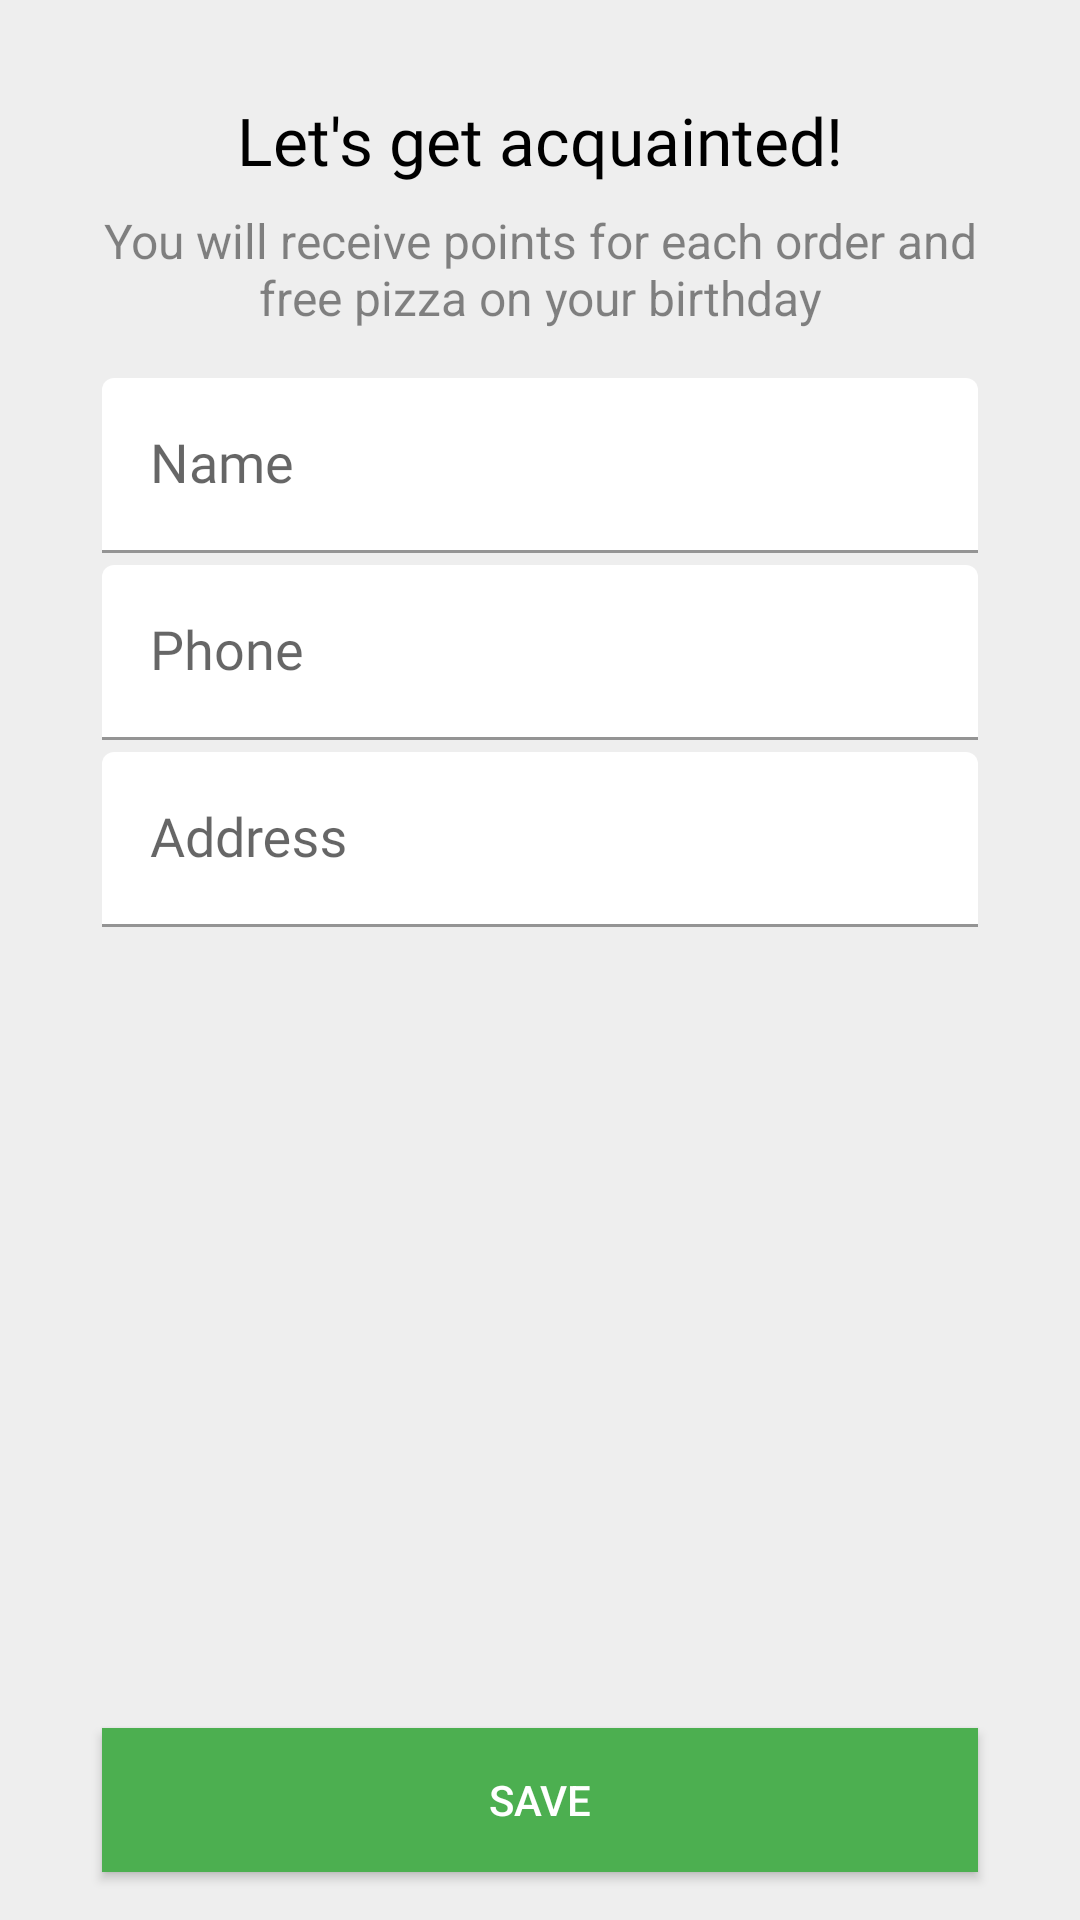

Here is an Android app screen rendered from its layout file. Give the layout XML and the strings, colors and styles it references.
<!-- AndroidManifest.xml: application theme AppTheme -->
<!-- res/layout/fragment_profile.xml -->
<?xml version="1.0" encoding="utf-8"?>
<androidx.constraintlayout.widget.ConstraintLayout xmlns:android="http://schemas.android.com/apk/res/android"
    xmlns:app="http://schemas.android.com/apk/res-auto"
    xmlns:tools="http://schemas.android.com/tools"
    android:id="@+id/constraint"
    android:layout_width="match_parent"
    android:layout_height="match_parent"
    android:animateLayoutChanges="true"
    android:background="@color/materialGray200"
    android:focusable="true"
    android:focusableInTouchMode="true"
    tools:context=".fragments.ProfileFragment"
    >
    <requestFocus/>


    <TextView
        android:id="@+id/acquaintance"
        android:layout_width="wrap_content"
        android:layout_height="wrap_content"
        android:layout_marginStart="64dp"
        android:layout_marginTop="32dp"
        android:layout_marginEnd="64dp"
        android:fontFamily="@font/roboto"
        android:text="@string/acquaintance"
        android:textColor="@color/black"
        android:textSize="22sp"
        app:layout_constraintEnd_toEndOf="parent"
        app:layout_constraintStart_toStartOf="parent"
        app:layout_constraintTop_toTopOf="parent" />

    <TextView
        android:id="@+id/profit"
        android:layout_width="0dp"
        android:layout_height="wrap_content"
        android:layout_marginStart="34dp"
        android:layout_marginTop="8dp"
        android:layout_marginEnd="34dp"
        android:text="@string/profit"
        android:textAlignment="center"
        android:textColor="@color/profileShadow"
        android:textSize="16sp"
        app:layout_constraintEnd_toEndOf="parent"
        app:layout_constraintStart_toStartOf="parent"
        app:layout_constraintTop_toBottomOf="@id/acquaintance" />

    <com.google.android.material.textfield.TextInputLayout
        android:id="@+id/name"
        style="@style/TextInputLayout"
        android:layout_width="match_parent"
        android:layout_height="wrap_content"
        android:layout_marginStart="34dp"
        android:layout_marginTop="16dp"
        android:layout_marginEnd="34dp"
        app:layout_constraintEnd_toEndOf="parent"
        app:layout_constraintStart_toStartOf="parent"
        app:layout_constraintTop_toBottomOf="@id/profit">

        <com.google.android.material.textfield.TextInputEditText
            style="@style/AppTextInputEditText"
            android:layout_width="match_parent"
            android:layout_height="wrap_content"
            android:enabled="true"
            android:hint="@string/name"
            android:inputType="textPersonName"
            android:singleLine="true"
            tools:text="123" />
    </com.google.android.material.textfield.TextInputLayout>

    <com.google.android.material.textfield.TextInputLayout
        android:id="@+id/phone"
        style="@style/TextInputLayout"
        android:layout_width="match_parent"
        android:layout_height="wrap_content"
        android:layout_marginStart="34dp"
        android:layout_marginTop="4dp"
        android:layout_marginEnd="34dp"
        app:layout_constraintEnd_toEndOf="parent"
        app:layout_constraintStart_toStartOf="parent"
        app:layout_constraintTop_toBottomOf="@+id/name">

        <com.google.android.material.textfield.TextInputEditText
            style="@style/AppTextInputEditText"
            android:layout_width="match_parent"
            android:layout_height="wrap_content"
            android:hint="@string/phone"
            android:inputType="phone"
            android:singleLine="true" />
    </com.google.android.material.textfield.TextInputLayout>

    <com.google.android.material.textfield.TextInputLayout
        android:id="@+id/address"
        style="@style/TextInputLayout"
        android:layout_width="match_parent"
        android:layout_height="wrap_content"
        android:layout_marginStart="34dp"
        android:layout_marginTop="4dp"
        android:layout_marginEnd="34dp"
        app:layout_constraintEnd_toEndOf="parent"
        app:layout_constraintStart_toStartOf="parent"
        app:layout_constraintTop_toBottomOf="@+id/phone">

        <com.google.android.material.textfield.TextInputEditText
            style="@style/AppTextInputEditText"
            android:layout_width="match_parent"
            android:layout_height="wrap_content"
            android:hint="@string/Address"
            android:inputType="textPersonName"
            android:singleLine="true" />
    </com.google.android.material.textfield.TextInputLayout>

    <Button
        android:id="@+id/save"
        android:layout_width="0dp"
        android:layout_height="wrap_content"
        android:layout_marginStart="34dp"
        android:layout_marginEnd="34dp"
        android:layout_marginBottom="16dp"
        android:background="@color/colorAccent"
        android:text="@string/save"
        android:textColor="@color/white"
        app:layout_constraintBottom_toBottomOf="parent"
        app:layout_constraintEnd_toEndOf="parent"
        app:layout_constraintStart_toStartOf="parent" />


</androidx.constraintlayout.widget.ConstraintLayout>
<!-- resources referenced by this layout -->
<resources>
  <color name="black">#000000 </color>
  <color name="colorAccent">#4caf50</color>
  <color name="materialGray200">#EEEEEE</color>
  <color name="profileShadow">#800F0F0F</color>
  <color name="white">#FFFFFF </color>
  <string name="Address">Address</string>
  <string name="acquaintance">Let\'s get acquainted!</string>
  <string name="name">Name</string>
  <string name="phone">Phone</string>
  <string name="profit">You will receive points for each order and free pizza on your birthday</string>
  <string name="save">Save</string>
  <style name="AppTextInputEditText" parent="Widget.AppCompat.EditText">
          <item name="android:textColor">@android:color/black</item>
          <item name="android:textSize">18sp</item>
          <item name="android:background">@null</item>
          <item name="android:fontFamily">@font/roboto</item>
      </style>
  <style name="TextInputLayout" parent="Widget.MaterialComponents.TextInputLayout.FilledBox">
          <item name="boxBackgroundColor">@android:color/transparent</item>
          <item name="boxBackgroundMode">filled</item>
          <item name="android:background">@drawable/edit_text_bg</item>
      </style>
  <style name="AppTheme" parent="Theme.MaterialComponents.Light.DarkActionBar">
          
          <item name="colorPrimary">@color/colorPrimary</item>
          <item name="colorPrimaryDark">@color/colorPrimaryDark</item>
          <item name="colorAccent">@color/colorAccent</item>
          <item name="windowActionBarOverlay">true</item>
      </style>
  <!-- drawable edit_text_bg (drawable) -->
  <?xml version="1.0" encoding="utf-8"?>
  <shape xmlns:android="http://schemas.android.com/apk/res/android"
      android:shape="rectangle">
  
      <corners android:radius="12dp"/>
      <stroke android:color="@color/colorAccent"
          android:width="1dp"/>
  
  </shape>
  <color name="colorPrimary"> #4caf50</color>
  <color name="colorPrimaryDark">#087f23</color>
</resources>
